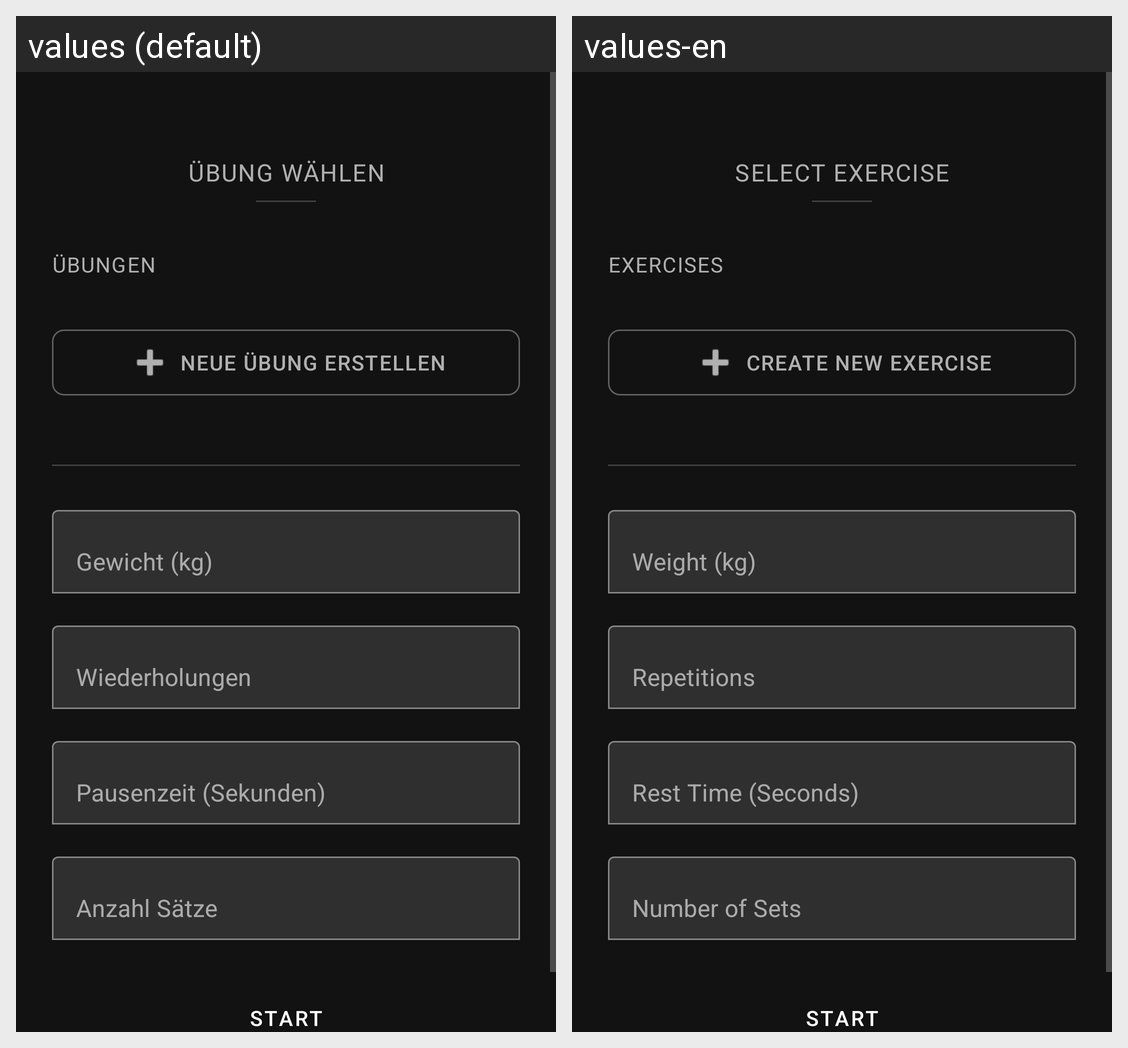

Strings drawn on this Android screen and how each of the app's shown locales translates them:
Android screen res/layout/activity_workout_input.xml rendered under 2 locales, left to right: values (default), values-en. Device: Nexus 5 (rendered at 1080×1920; each locale shown at half size, 540×960, under a caption strip naming it); theme Theme.REPS.
Strings drawn on this screen, with the default value and each locale's value (text and hints the layout hard-codes, and strings that could not be matched under every locale, appear in the picture but are not listed):

select_exercise
  values: ÜBUNG WÄHLEN
  values-en: SELECT EXERCISE

exercises_header
  values: ÜBUNGEN
  values-en: EXERCISES

new_exercise_button
  values: Neue Übung erstellen
  values-en: Create New Exercise

weight_label
  values: Gewicht (kg)
  values-en: Weight (kg)

reps_label
  values: Wiederholungen
  values-en: Repetitions

pause_time_label
  values: Pausenzeit (Sekunden)
  values-en: Rest Time (Seconds)

sets_label
  values: Anzahl Sätze
  values-en: Number of Sets

start_button
  values: START
  values-en: START
